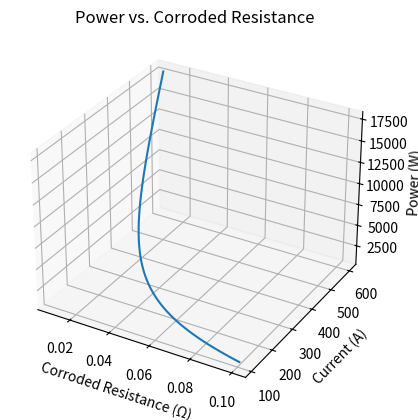

The script that saved this image:
import numpy as np
import pandas as pd
import matplotlib.pyplot as plt
from mpl_toolkits.mplot3d import Axes3D
import sympy as sp

battery_voltage = 12.0  # V
internal_resistance_battery = 0.0100  # Ω
starter_motor_resistance = 0.0500  # Ω
corroded_resistance = 0.0900  # Ω

total_resistance = internal_resistance_battery + starter_motor_resistance
current = battery_voltage / total_resistance
print(f"Current to the motor: {current:.4f} A")

voltage_applied = current * starter_motor_resistance
print(f"Voltage applied to the motor: {voltage_applied:.4f} V")

power = current * voltage_applied
print(f"Power supplied to the motor: {power:.4f} W")

# Create a range of corroded resistances
corroded_resistances = np.linspace(0.0100, 0.1000, 100)

# Calculate current, voltage, and power for each corroded resistance
currents = battery_voltage / (internal_resistance_battery + corroded_resistances)
voltages = currents * starter_motor_resistance
powers = currents * voltages

# Create a 3D plot
fig = plt.figure()
ax = fig.add_subplot(111, projection='3d')

# Plot the results in 3D space
ax.plot(corroded_resistances, currents, powers)

# Label axes and add a title
ax.set_xlabel('Corroded Resistance (Ω)')
ax.set_ylabel('Current (A)')
ax.set_zlabel('Power (W)')
ax.set_title('Power vs. Corroded Resistance')

# Show the plot
plt.show()
